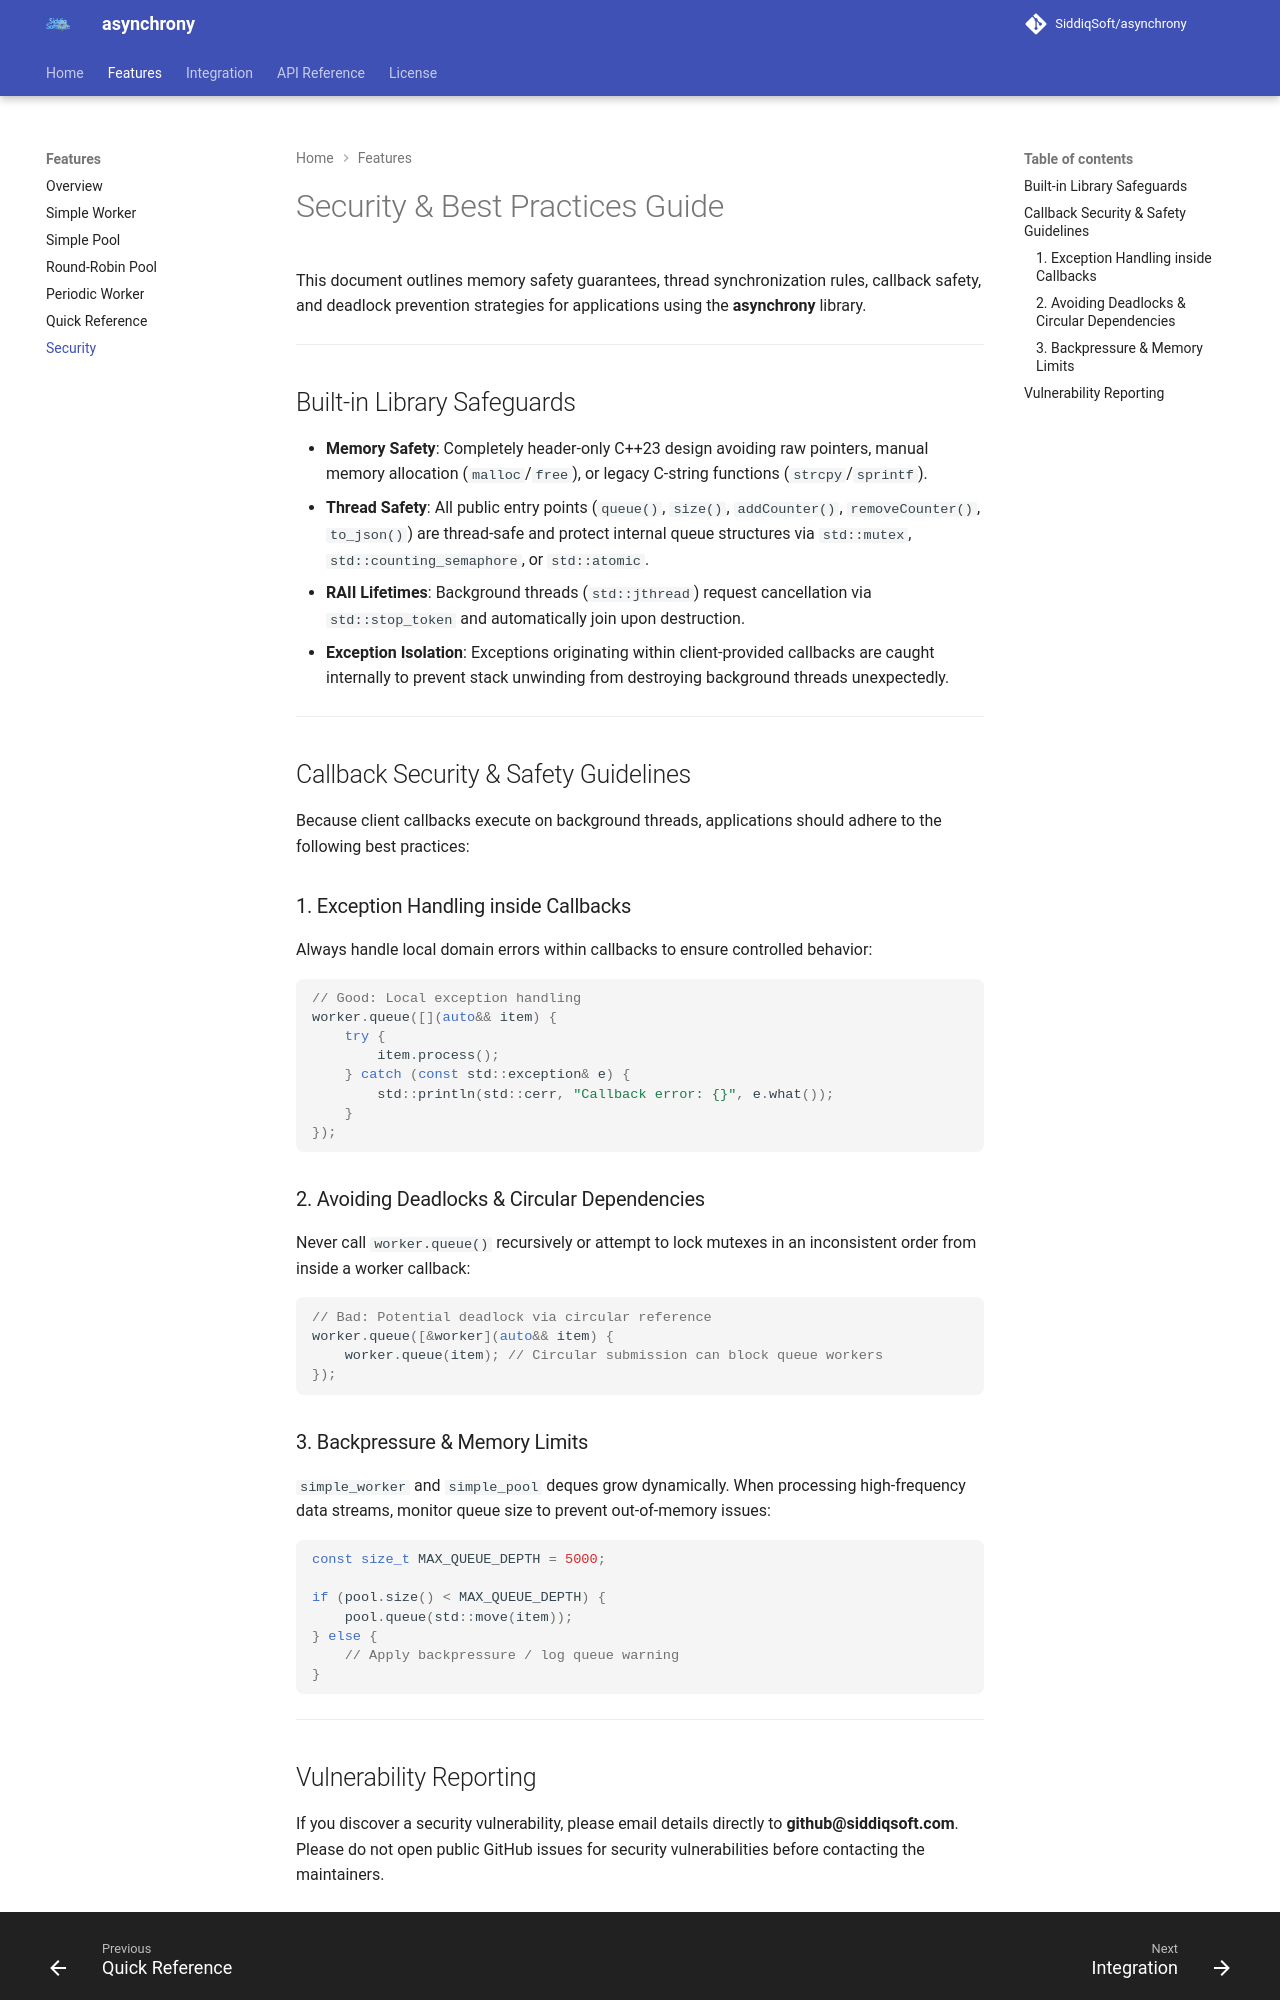

repository: SiddiqSoft/asynchrony · page: features/security/index.html · generator: mkdocs

# Security & Best Practices Guide

This document outlines memory safety guarantees, thread synchronization rules, callback safety, and deadlock prevention strategies for applications using the **asynchrony** library.

---

## Built-in Library Safeguards

- **Memory Safety**: Completely header-only C++23 design avoiding raw pointers, manual memory allocation (`malloc`/`free`), or legacy C-string functions (`strcpy`/`sprintf`).
- **Thread Safety**: All public entry points (`queue()`, `size()`, `addCounter()`, `removeCounter()`, `to_json()`) are thread-safe and protect internal queue structures via `std::mutex`, `std::counting_semaphore`, or `std::atomic`.
- **RAII Lifetimes**: Background threads (`std::jthread`) request cancellation via `std::stop_token` and automatically join upon destruction.
- **Exception Isolation**: Exceptions originating within client-provided callbacks are caught internally to prevent stack unwinding from destroying background threads unexpectedly.

---

## Callback Security & Safety Guidelines

Because client callbacks execute on background threads, applications should adhere to the following best practices:

### 1. Exception Handling inside Callbacks

Always handle local domain errors within callbacks to ensure controlled behavior:

```cpp
// Good: Local exception handling
worker.queue([](auto&& item) {
    try {
        item.process();
    } catch (const std::exception& e) {
        std::println(std::cerr, "Callback error: {}", e.what());
    }
});
```

### 2. Avoiding Deadlocks & Circular Dependencies

Never call `worker.queue()` recursively or attempt to lock mutexes in an inconsistent order from inside a worker callback:

```cpp
// Bad: Potential deadlock via circular reference
worker.queue([&worker](auto&& item) {
    worker.queue(item); // Circular submission can block queue workers
});
```

### 3. Backpressure & Memory Limits

`simple_worker` and `simple_pool` deques grow dynamically. When processing high-frequency data streams, monitor queue size to prevent out-of-memory issues:

```cpp
const size_t MAX_QUEUE_DEPTH = 5000;

if (pool.size() < MAX_QUEUE_DEPTH) {
    pool.queue(std::move(item));
} else {
    // Apply backpressure / log queue warning
}
```

---
